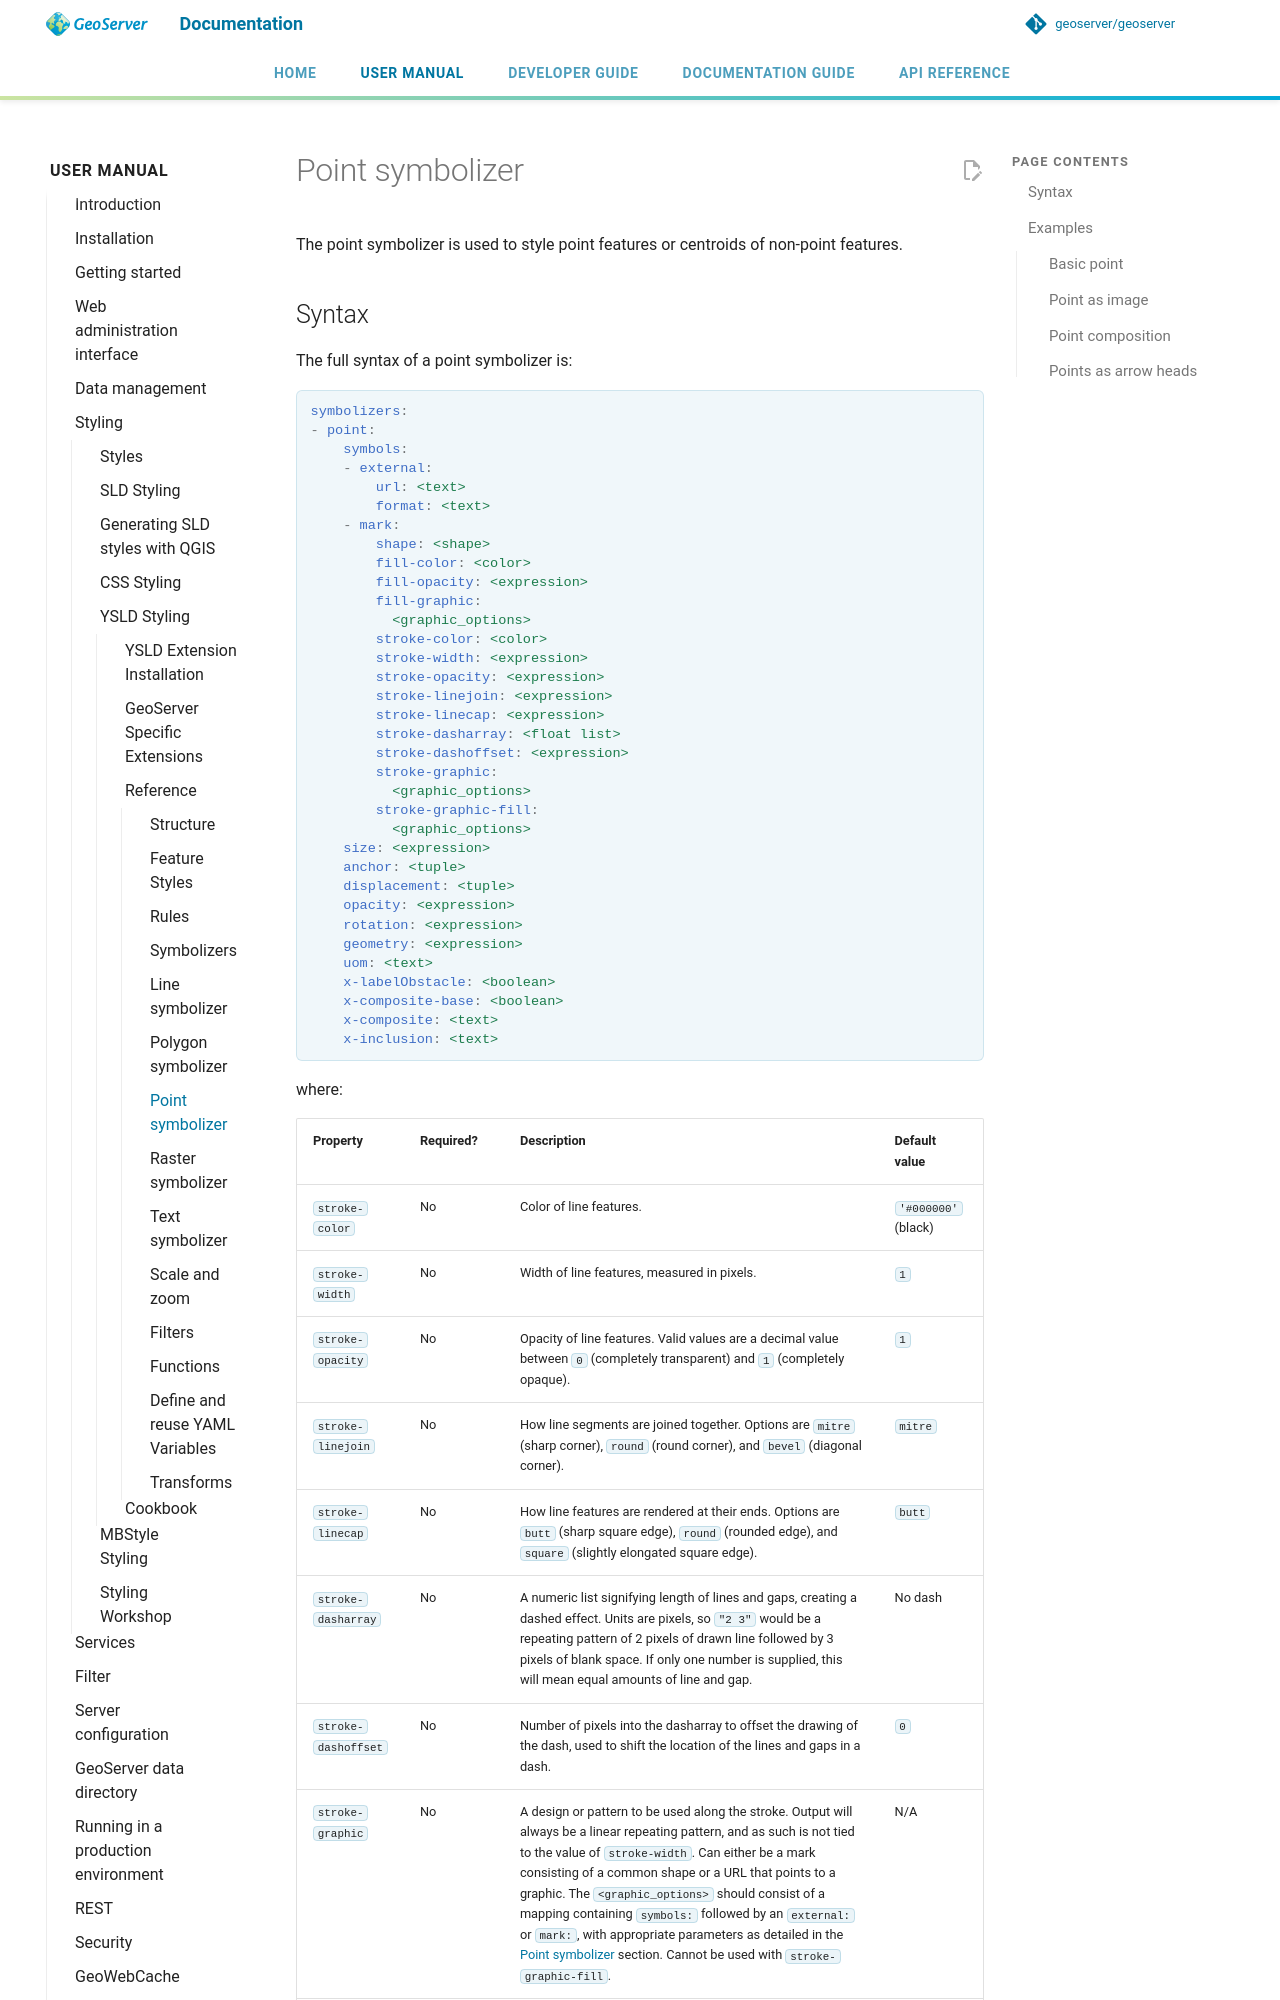

repository: petersmythe/geoserver · page: latest/en/user/styling/ysld/reference/symbolizers/point/index.html · generator: mkdocs

# Point symbolizer

The point symbolizer is used to style point features or centroids of non-point features.

## Syntax

The full syntax of a point symbolizer is:

```yaml
symbolizers:
- point:
    symbols:
    - external:
        url: <text>
        format: <text>
    - mark:
        shape: <shape>
        fill-color: <color>
        fill-opacity: <expression>
        fill-graphic: 
          <graphic_options>
        stroke-color: <color>
        stroke-width: <expression>
        stroke-opacity: <expression>
        stroke-linejoin: <expression>
        stroke-linecap: <expression>
        stroke-dasharray: <float list>
        stroke-dashoffset: <expression>
        stroke-graphic: 
          <graphic_options>
        stroke-graphic-fill: 
          <graphic_options>
    size: <expression>
    anchor: <tuple>
    displacement: <tuple>
    opacity: <expression>
    rotation: <expression>
    geometry: <expression>
    uom: <text>
    x-labelObstacle: <boolean>
    x-composite-base: <boolean>
    x-composite: <text>
    x-inclusion: <text>
```

where:
